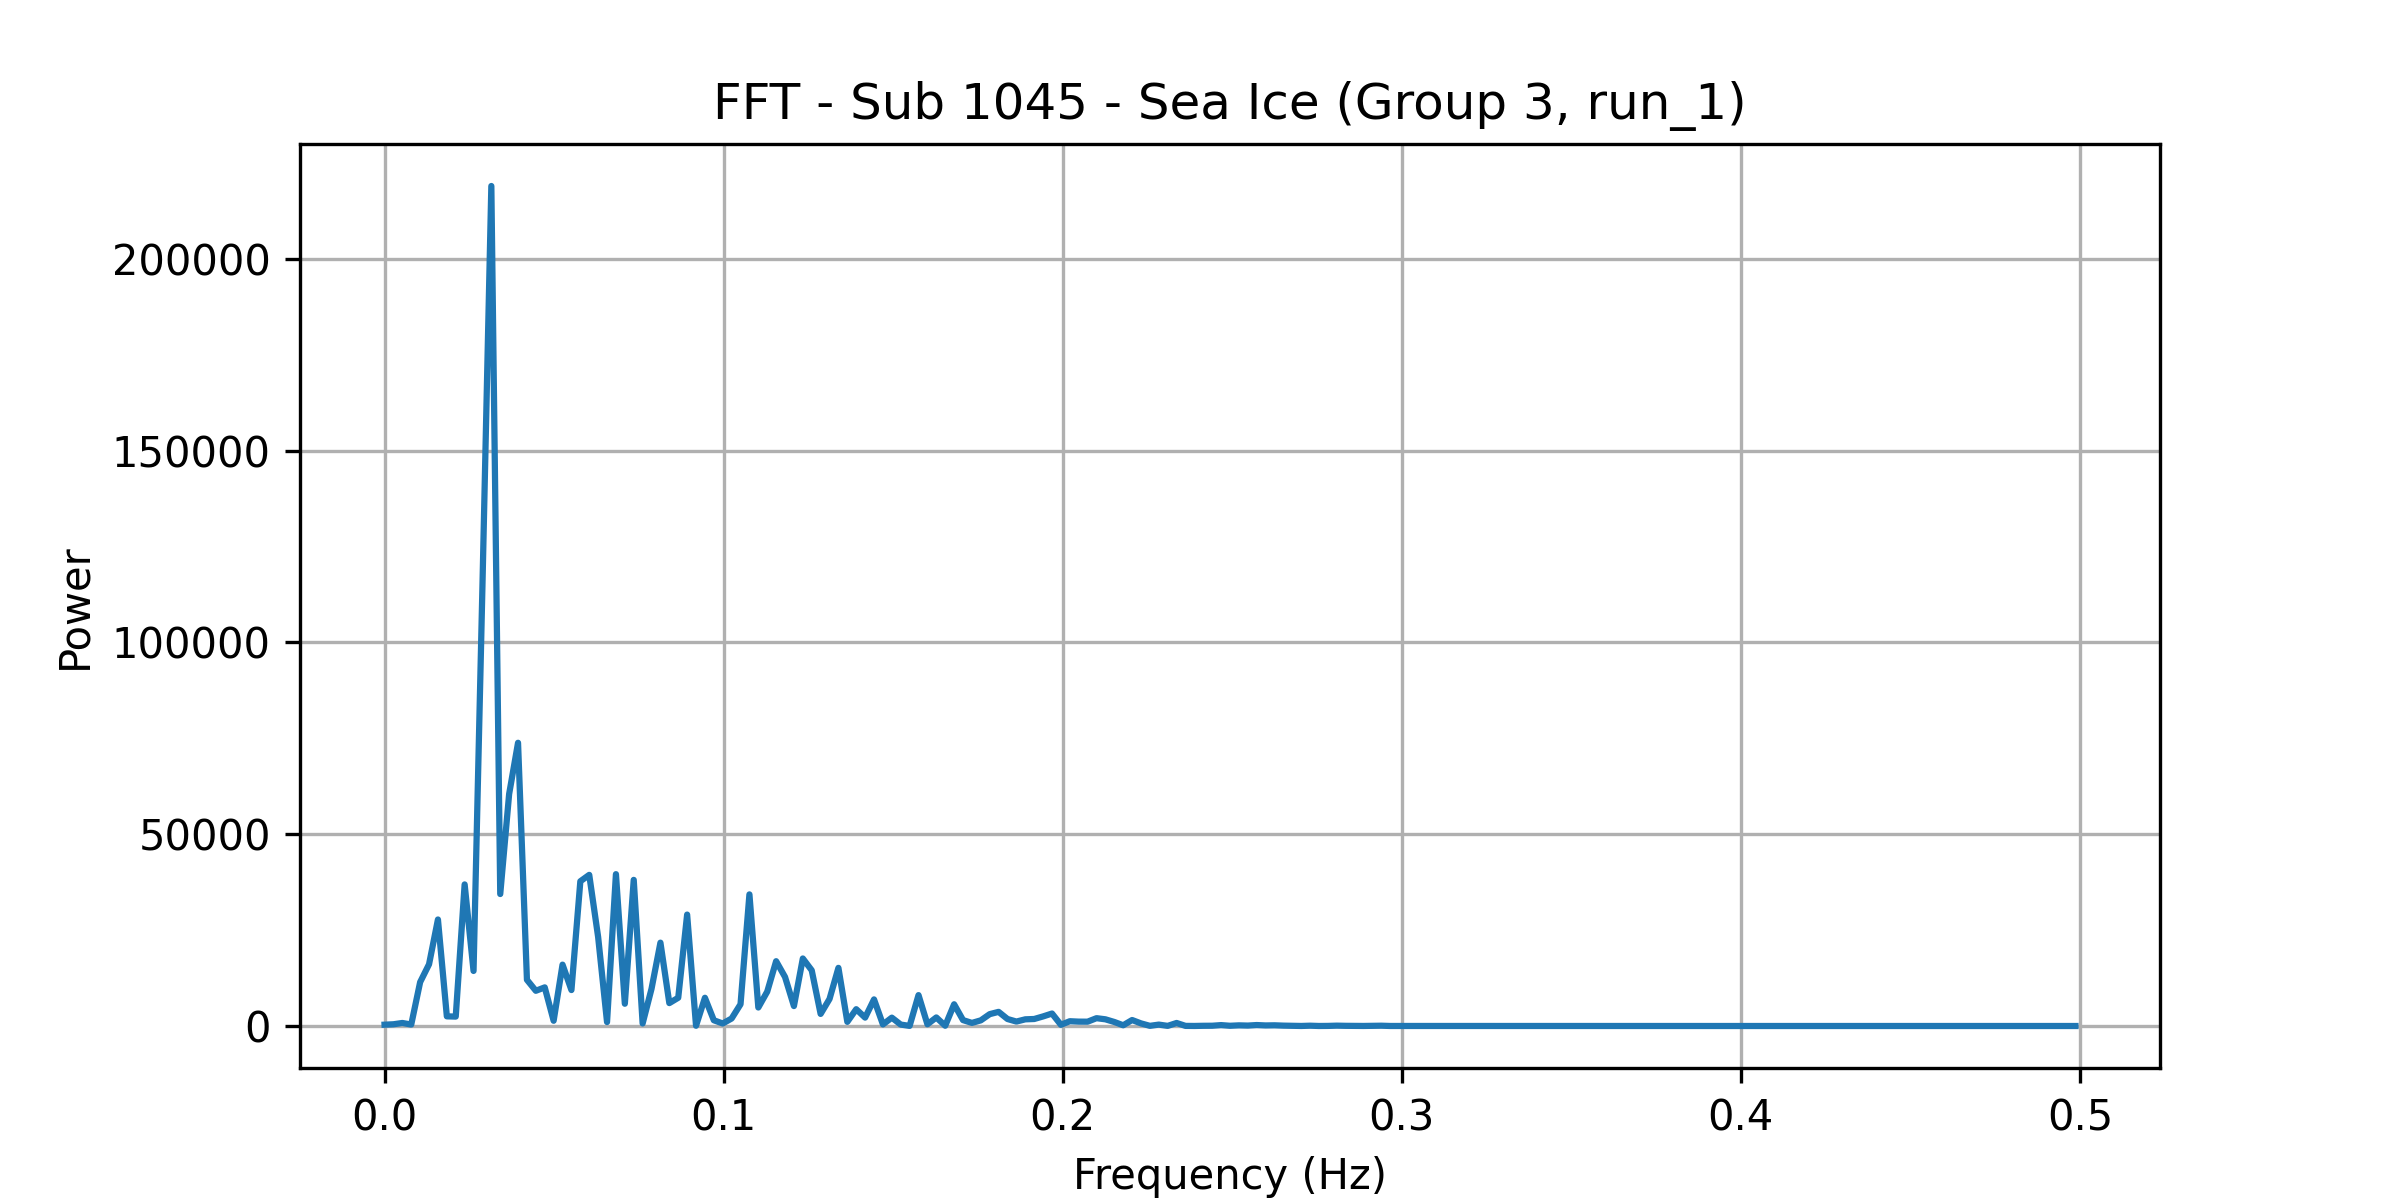

Source data for this figure (header and first rows):
frequency, power
0.0, 341.8
0.002625, 450.4
0.005249, 787.6
0.007874, 375.3
0.0105, 11438
0.01312, 16095
0.01575, 27766
0.01837, 2516
0.021, 2453
0.02362, 36910
0.02625, 14353
0.02887, 114642
0.0315, 219005
0.03412, 34407
0.03675, 60484
0.03937, 73841
0.04199, 12048
0.04462, 9181
0.04724, 10068
0.04987, 1361
0.05249, 16000
0.05512, 9372
0.05774, 37724
0.06037, 39403
0.06299, 23207
0.06562, 1022
0.06824, 39589
0.07087, 5804
0.07349, 38098
0.07612, 660.3
0.07874, 9710
0.08136, 21726
0.08399, 5971
0.08661, 7364
0.08924, 29046
0.09186, 59.63
0.09449, 7358
0.09711, 1495
0.09974, 651.7
0.1024, 1956
0.105, 5667
0.1076, 34310
0.1102, 4823
0.1129, 8957
0.1155, 16892
0.1181, 12781
0.1207, 5196
0.1234, 17602
0.126, 14517
0.1286, 3150
0.1312, 7042
0.1339, 15160
0.1365, 1079
0.1391, 4378
0.1417, 2188
0.1444, 6933
0.147, 407.7
0.1496, 2174
0.1522, 370.7
0.1549, 30.27
... 131 more rows
